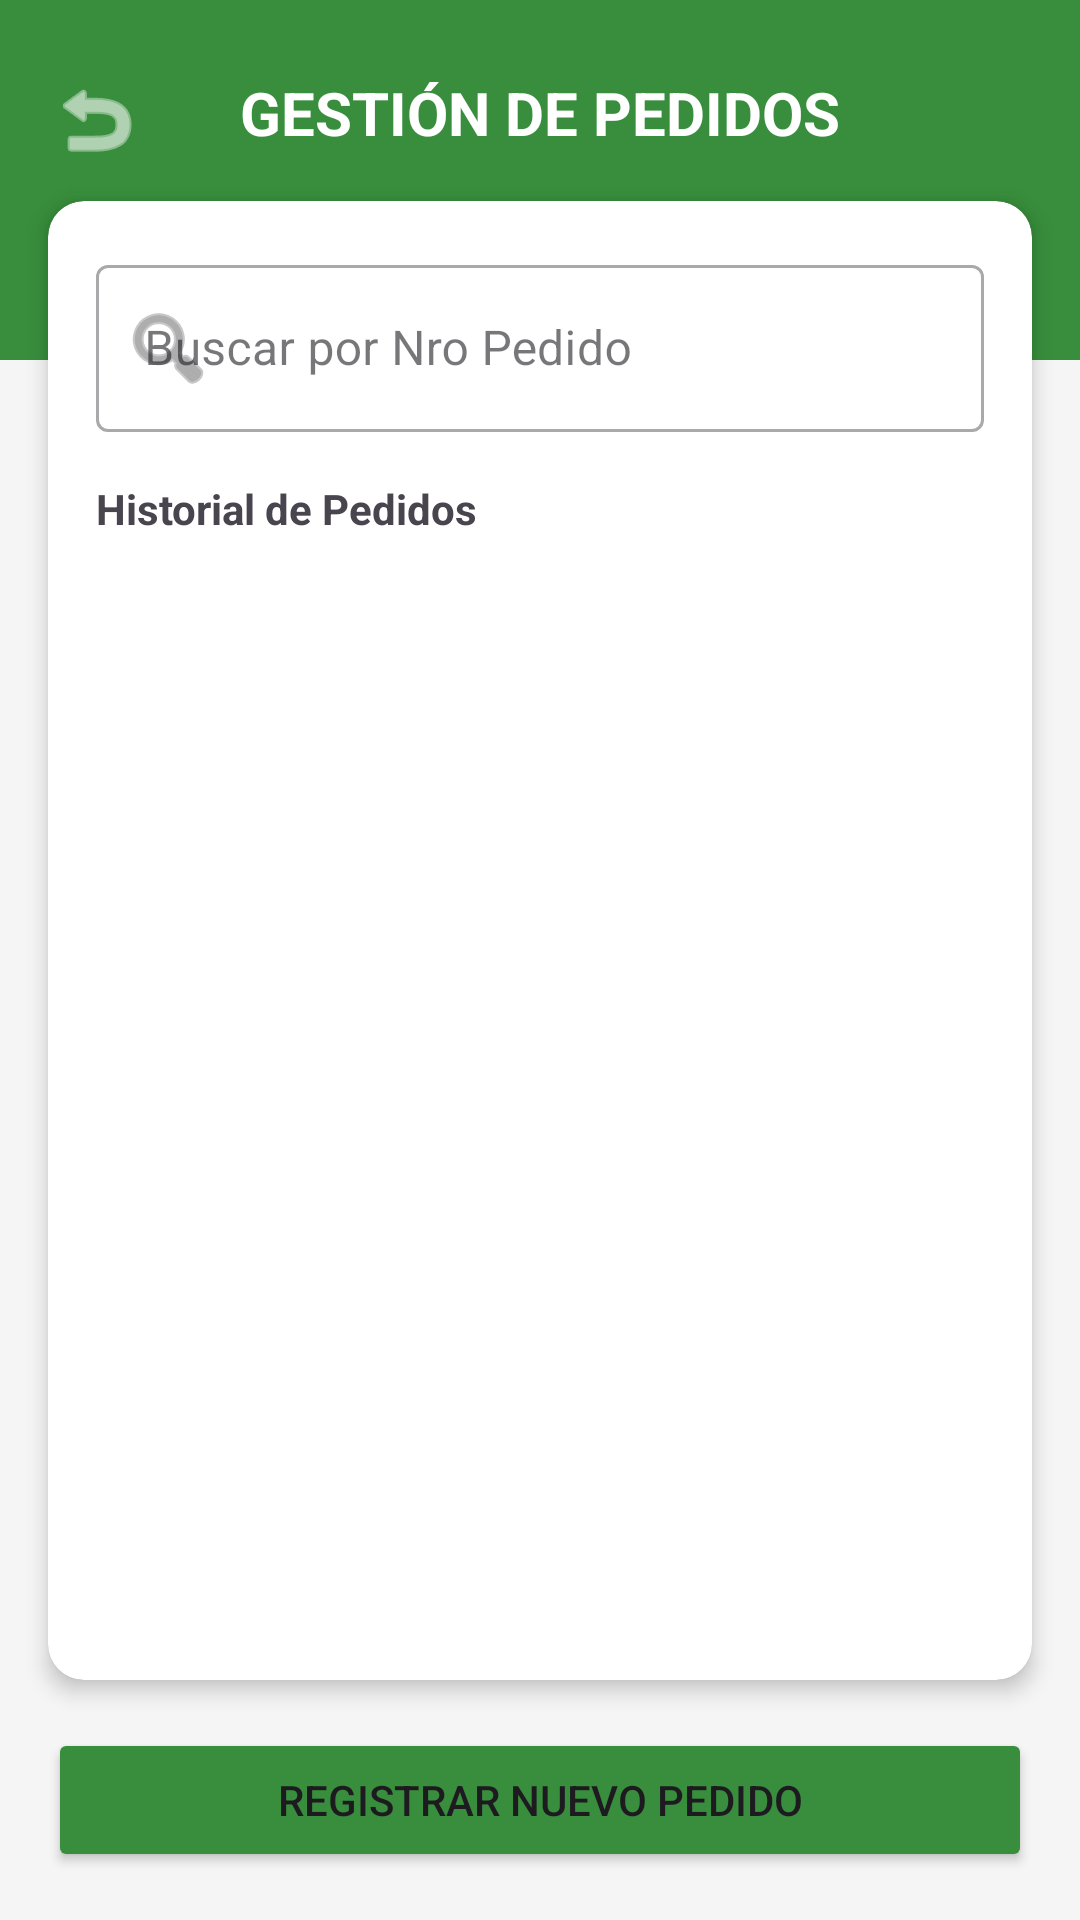

Here is an Android app screen rendered from its layout file. Give the layout XML and the strings, colors and styles it references.
<!-- AndroidManifest.xml: application theme Theme.Prueba -->
<!-- res/layout/activity_pedido.xml -->
<?xml version="1.0" encoding="utf-8"?>
<androidx.constraintlayout.widget.ConstraintLayout xmlns:android="http://schemas.android.com/apk/res/android"
    xmlns:app="http://schemas.android.com/apk/res-auto"
    xmlns:tools="http://schemas.android.com/tools"
    android:layout_width="match_parent"
    android:layout_height="match_parent"
    android:background="#F5F5F5"
    android:fitsSystemWindows="true">

    <View
        android:id="@+id/header_view"
        android:layout_width="match_parent"
        android:layout_height="120dp"
        android:background="#388E3C"
        app:layout_constraintTop_toTopOf="parent" />

    <ImageView
        android:id="@+id/btn_atras"
        android:layout_width="32dp"
        android:layout_height="32dp"
        android:layout_marginTop="24dp"
        android:layout_marginStart="16dp"
        android:clickable="true"
        android:focusable="true"
        android:onClick="salir"
        android:src="@android:drawable/ic_menu_revert"
        app:layout_constraintStart_toStartOf="parent"
        app:layout_constraintTop_toTopOf="parent"
        app:tint="#FFFFFF" />

    <TextView
        android:id="@+id/tv_titulo"
        android:layout_width="wrap_content"
        android:layout_height="wrap_content"
        android:layout_marginTop="24dp"
        android:text="GESTIÓN DE PEDIDOS"
        android:textColor="#FFFFFF"
        android:textSize="20sp"
        android:textStyle="bold"
        app:layout_constraintEnd_toEndOf="parent"
        app:layout_constraintStart_toStartOf="parent"
        app:layout_constraintTop_toTopOf="parent" />

    <androidx.cardview.widget.CardView
        android:layout_width="match_parent"
        android:layout_height="0dp"
        android:layout_margin="16dp"
        app:cardCornerRadius="12dp"
        app:cardElevation="4dp"
        app:layout_constraintBottom_toTopOf="@+id/btn_registrar_pedido"
        app:layout_constraintTop_toBottomOf="@id/tv_titulo">

        <LinearLayout
            android:layout_width="match_parent"
            android:layout_height="match_parent"
            android:orientation="vertical"
            android:padding="16dp">

            <com.google.android.material.textfield.TextInputLayout
                style="@style/Widget.MaterialComponents.TextInputLayout.OutlinedBox"
                android:layout_width="match_parent"
                android:layout_height="wrap_content"
                android:hint="Buscar por Nro Pedido"
                app:startIconDrawable="@android:drawable/ic_menu_search">

                <com.google.android.material.textfield.TextInputEditText
                    android:id="@+id/txt_filtro"
                    android:layout_width="match_parent"
                    android:layout_height="wrap_content"
                    android:inputType="number" />
            </com.google.android.material.textfield.TextInputLayout>

            <TextView
                android:layout_width="wrap_content"
                android:layout_height="wrap_content"
                android:layout_marginTop="16dp"
                android:layout_marginBottom="8dp"
                android:text="Historial de Pedidos"
                android:textStyle="bold" />

            <ListView
                android:id="@+id/lista_pedidos"
                android:layout_width="match_parent"
                android:layout_height="match_parent"
                android:divider="#EEEEEE"
                android:dividerHeight="1dp" />
        </LinearLayout>
    </androidx.cardview.widget.CardView>

    <Button
        android:id="@+id/btn_registrar_pedido"
        android:layout_width="match_parent"
        android:layout_height="wrap_content"
        android:layout_margin="16dp"
        android:backgroundTint="#388E3C"
        android:padding="12dp"
        android:text="Registrar Nuevo Pedido"
        android:onClick="abrirFormularioPedido"
        app:cornerRadius="8dp"
        app:layout_constraintBottom_toBottomOf="parent" />

</androidx.constraintlayout.widget.ConstraintLayout>
<!-- resources referenced by this layout -->
<resources>
  <style name="Theme.Prueba" parent="Base.Theme.Prueba" />
  <style name="Base.Theme.Prueba" parent="Theme.Material3.Light.NoActionBar">
          
          <item name="android:statusBarColor">#388E3C</item>
          <item name="android:windowLightStatusBar">false</item>
      </style>
</resources>
